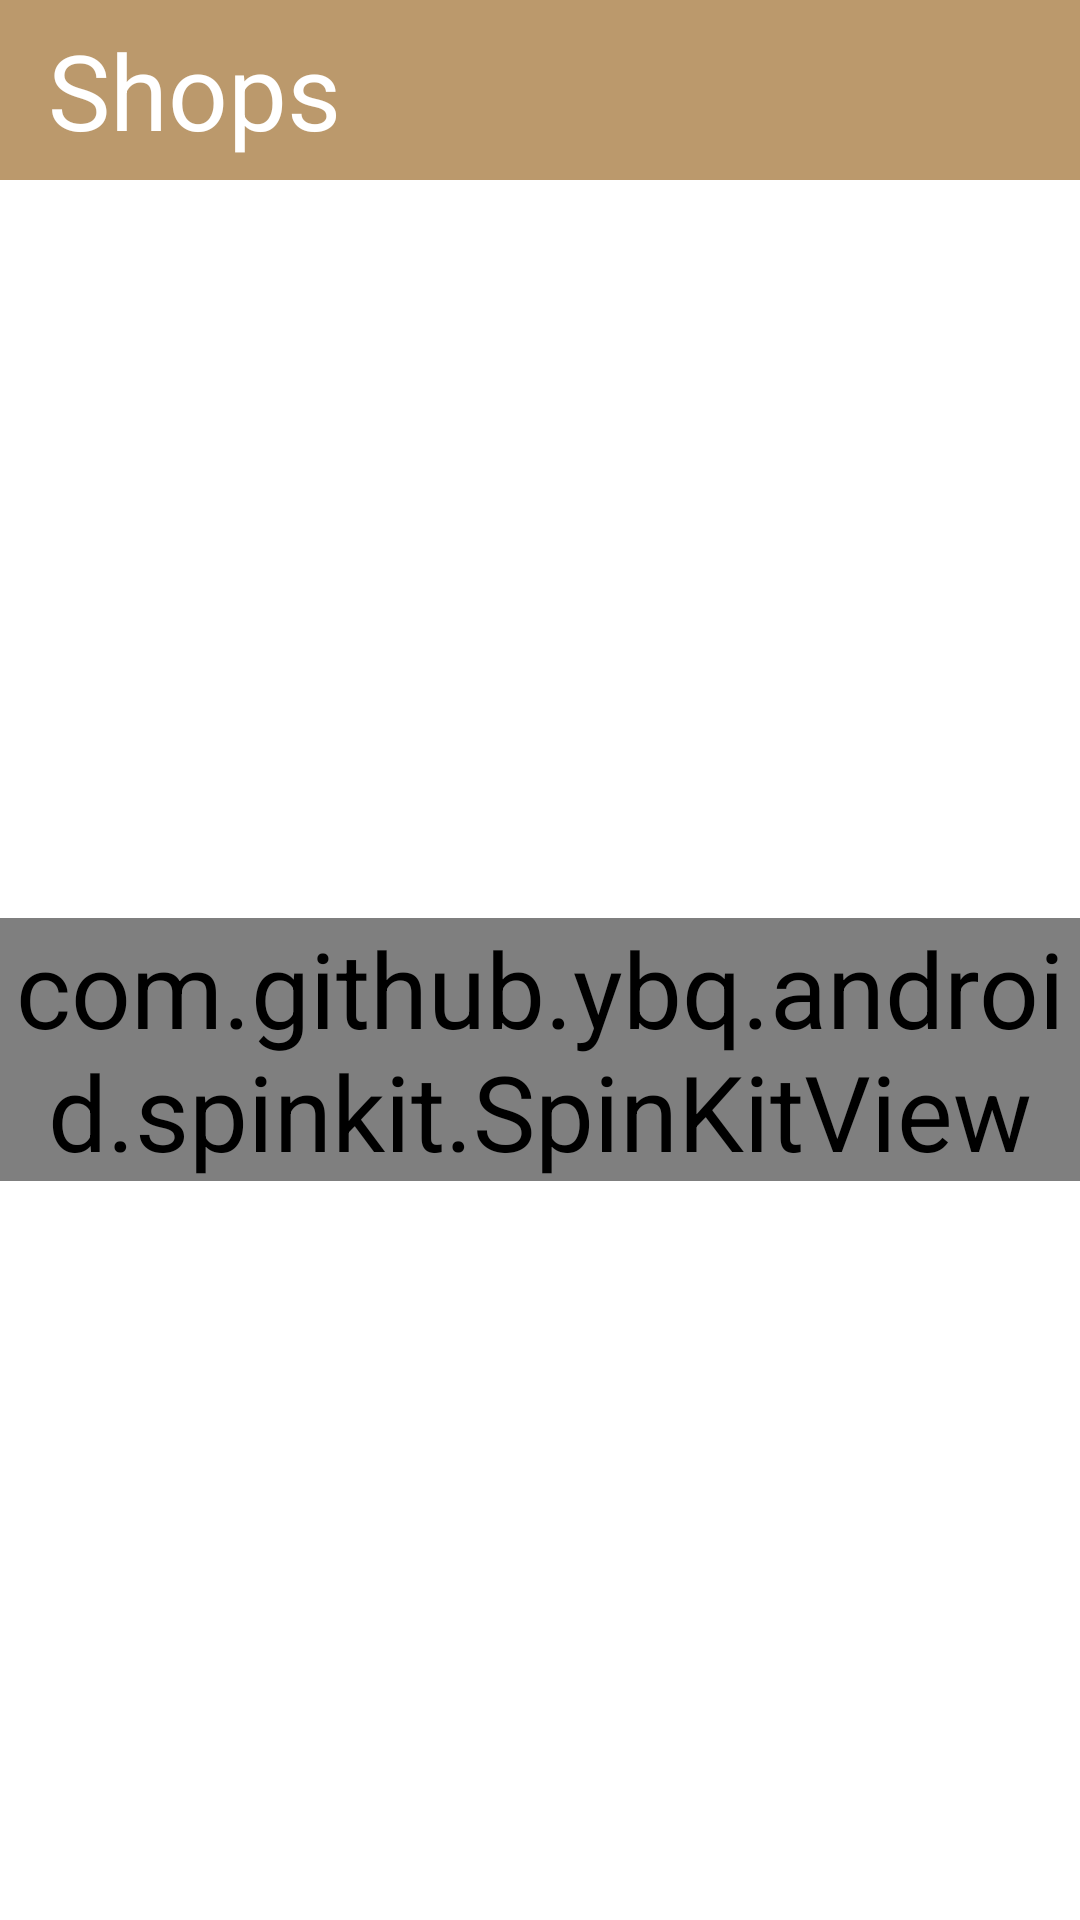

Android layout source for this screen:
<!-- AndroidManifest.xml: application theme AppTheme -->
<!-- res/layout/activity_shops_page.xml -->
<?xml version="1.0" encoding="utf-8"?>
<LinearLayout xmlns:android="http://schemas.android.com/apk/res/android"
    xmlns:app="http://schemas.android.com/apk/res-auto"
    xmlns:tools="http://schemas.android.com/tools"
    android:layout_width="match_parent"
    android:layout_height="match_parent"
    android:background="@drawable/bgshopcustom"
    android:orientation="vertical"
    tools:context=".ShopsPage">



    <androidx.appcompat.widget.Toolbar
        android:id="@+id/toolbar1"
        style="@android:style/Widget.Material.Toolbar"
        android:layout_width="match_parent"
        android:layout_height="60dp"
        android:background="@color/colorPrimary"
        android:gravity="center"
        android:textAlignment="center"
        android:theme="@style/ThemeOverlay.AppCompat.Dark.ActionBar"
        app:title="@string/Shops"
        app:titleTextAppearance="@style/Theme.AppCompat.Light.NoActionBar"
        app:titleTextColor="@color/white" />

    <LinearLayout
        android:id="@+id/progressbar"
        android:layout_width="match_parent"
        android:layout_height="match_parent"
        android:background="@color/white"
        android:visibility="visible"
        android:gravity="center_horizontal">

        <com.github.ybq.android.spinkit.SpinKitView
            android:id="@+id/spin_kit"
            style="@style/SpinKitView.Large.CubeGrid"
            android:layout_width="wrap_content"
            android:layout_height="wrap_content"
            android:layout_gravity="center"
            app:SpinKit_Color="@color/colorAccent" />
    </LinearLayout>


    <androidx.constraintlayout.widget.ConstraintLayout
        android:layout_width="match_parent"
        android:layout_height="match_parent">




        <View
            android:layout_width="match_parent"
            android:layout_height="430dp"
            android:layout_marginStart="0dp"
            android:layout_marginTop="?attr/actionBarSize"
            android:layout_marginEnd="0dp"
            android:background="@drawable/bgheader"
            tools:ignore="MissingConstraints" />


        <TextView
            android:id="@+id/textView4"
            android:layout_width="wrap_content"
            android:layout_height="wrap_content"
            android:layout_marginStart="8dp"
            android:layout_marginTop="150dp"
            android:layout_marginEnd="8dp"
            android:text="@string/Atturaif_shops"
            android:textColor="@color/ghost_white"
            android:textSize="60sp"
            app:layout_constraintEnd_toEndOf="parent"
            app:layout_constraintStart_toStartOf="parent"
            app:layout_constraintTop_toTopOf="parent"

            />
        <androidx.recyclerview.widget.RecyclerView

            android:id="@+id/recyclerView"
            android:layout_width="match_parent"
            android:layout_height="wrap_content"
            android:layout_marginStart="24dp"
            android:layout_marginTop="60dp"
            android:layout_marginEnd="24dp"
            android:clipToPadding="false"
            android:paddingRight="80dp"
            app:layout_constraintEnd_toEndOf="parent"
            app:layout_constraintHorizontal_bias="0.0"
            app:layout_constraintStart_toStartOf="parent"
            app:layout_constraintTop_toBottomOf="@+id/textView4"

            >

        </androidx.recyclerview.widget.RecyclerView>

    </androidx.constraintlayout.widget.ConstraintLayout>


</LinearLayout>
<!-- resources referenced by this layout -->
<resources>
  <color name="colorAccent">#084D14</color>
  <color name="colorPrimary">#BB996C</color>
  <color name="ghost_white">#F8F8FF</color>
  <color name="white">#FFFFFF</color>
  <!-- drawable bgheader: png bitmap (drawable, 11222 bytes) -->
  <!-- drawable bgshopcustom (drawable) -->
  <?xml version="1.0" encoding="utf-8"?>
  <shape xmlns:android="http://schemas.android.com/apk/res/android">
  
      <solid
          android:color="#31BB996C"
          />
      <corners
          android:radius="8dp"
          />
  </shape>
  <string name="Atturaif_shops">Atturaif Shops</string>
  <string name="Shops">Shops</string>
  <style name="AppTheme" parent="Theme.AppCompat.Light.NoActionBar">
          
          <item name="colorPrimary">@color/colorPrimary</item>
          <item name="colorPrimaryDark">@color/colorPrimaryDark</item>
          <item name="colorAccent">@color/colorAccent</item>
          <item name="fontFamily">@font/arabtype</item>
          <item name="android:textSize">35dp</item>
          <item name="android:itemTextAppearance">@style/myCustomMenuTextAppearance</item>
  
      </style>
  <color name="colorPrimaryDark">#B38A4C</color>
  <style name="myCustomMenuTextAppearance" parent="@android:style/TextAppearance.Widget.IconMenu.Item">
          <item name="android:textColor">@color/colorPrimaryDark</item>
          <item name="android:textSize">29sp</item>
  
  
      </style>
</resources>
